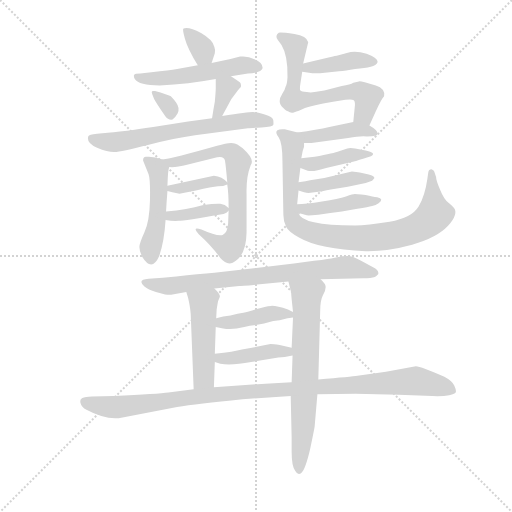
t = 0.00 s
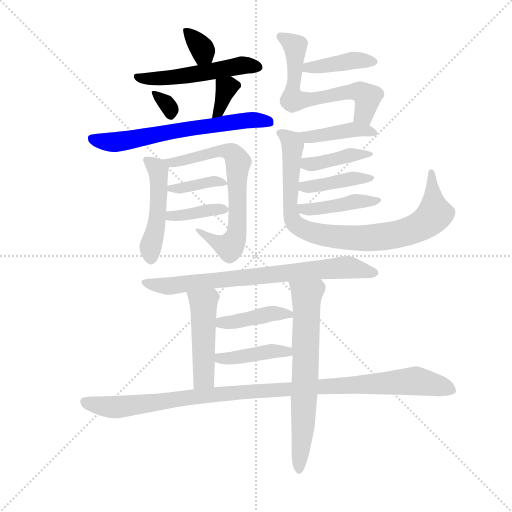
t = 2.97 s
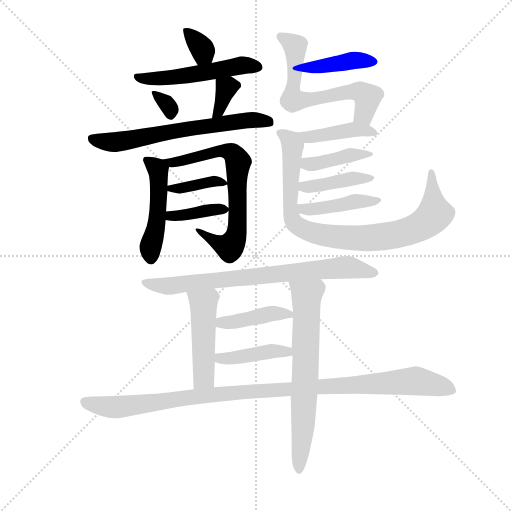
t = 5.93 s
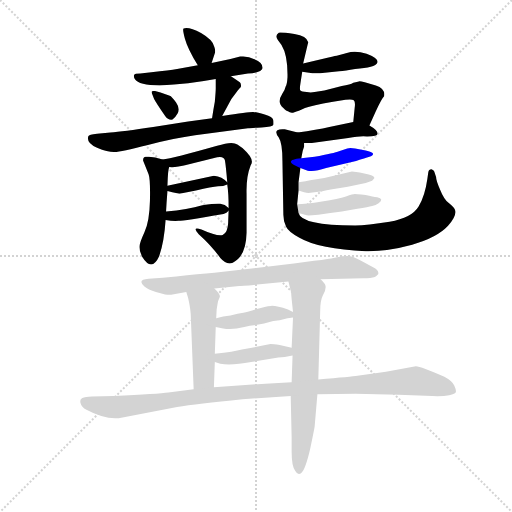
t = 8.90 s
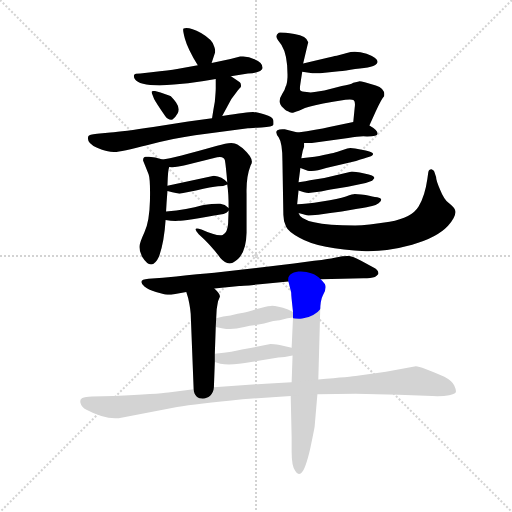
t = 11.86 s
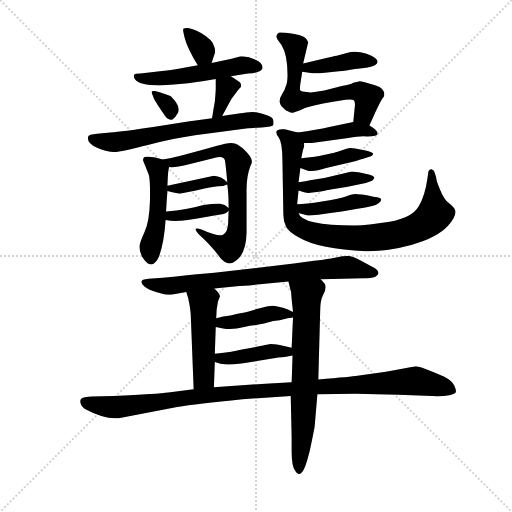
t = 14.83 s

The animated SVG that drew these frames (rendered in a browser with its animation timeline set to each time). Animation: 22 CSS @keyframes rules; one cycle of 14.83 s.

<svg version="1.1" viewBox="0 0 1024 1024" xmlns="http://www.w3.org/2000/svg">
  <g stroke="lightgray" stroke-dasharray="1,1" stroke-width="1" transform="scale(4, 4)">
    <line x1="0" y1="0" x2="256" y2="256"></line>
    <line x1="256" y1="0" x2="0" y2="256"></line>
    <line x1="128" y1="0" x2="128" y2="256"></line>
    <line x1="0" y1="128" x2="256" y2="128"></line>
  </g>
  <g transform="scale(0.92, -0.92) translate(60, -850)">
    <style type="text/css">
      
        @keyframes keyframes0 {
          from {
            stroke: blue;
            stroke-dashoffset: 334;
            stroke-width: 128;
          }
          52% {
            animation-timing-function: step-end;
            stroke: blue;
            stroke-dashoffset: 0;
            stroke-width: 128;
          }
          to {
            stroke: black;
            stroke-width: 1024;
          }
        }
        #make-me-a-hanzi-animation-0 {
          animation: keyframes0 0.5218098958333334s both;
          animation-delay: 0s;
          animation-timing-function: linear;
        }
      
        @keyframes keyframes1 {
          from {
            stroke: blue;
            stroke-dashoffset: 523;
            stroke-width: 128;
          }
          63% {
            animation-timing-function: step-end;
            stroke: blue;
            stroke-dashoffset: 0;
            stroke-width: 128;
          }
          to {
            stroke: black;
            stroke-width: 1024;
          }
        }
        #make-me-a-hanzi-animation-1 {
          animation: keyframes1 0.6756184895833334s both;
          animation-delay: 0.5218098958333334s;
          animation-timing-function: linear;
        }
      
        @keyframes keyframes2 {
          from {
            stroke: blue;
            stroke-dashoffset: 321;
            stroke-width: 128;
          }
          51% {
            animation-timing-function: step-end;
            stroke: blue;
            stroke-dashoffset: 0;
            stroke-width: 128;
          }
          to {
            stroke: black;
            stroke-width: 1024;
          }
        }
        #make-me-a-hanzi-animation-2 {
          animation: keyframes2 0.51123046875s both;
          animation-delay: 1.1974283854166667s;
          animation-timing-function: linear;
        }
      
        @keyframes keyframes3 {
          from {
            stroke: blue;
            stroke-dashoffset: 348;
            stroke-width: 128;
          }
          53% {
            animation-timing-function: step-end;
            stroke: blue;
            stroke-dashoffset: 0;
            stroke-width: 128;
          }
          to {
            stroke: black;
            stroke-width: 1024;
          }
        }
        #make-me-a-hanzi-animation-3 {
          animation: keyframes3 0.533203125s both;
          animation-delay: 1.7086588541666667s;
          animation-timing-function: linear;
        }
      
        @keyframes keyframes4 {
          from {
            stroke: blue;
            stroke-dashoffset: 650;
            stroke-width: 128;
          }
          68% {
            animation-timing-function: step-end;
            stroke: blue;
            stroke-dashoffset: 0;
            stroke-width: 128;
          }
          to {
            stroke: black;
            stroke-width: 1024;
          }
        }
        #make-me-a-hanzi-animation-4 {
          animation: keyframes4 0.7789713541666666s both;
          animation-delay: 2.241861979166667s;
          animation-timing-function: linear;
        }
      
        @keyframes keyframes5 {
          from {
            stroke: blue;
            stroke-dashoffset: 474;
            stroke-width: 128;
          }
          61% {
            animation-timing-function: step-end;
            stroke: blue;
            stroke-dashoffset: 0;
            stroke-width: 128;
          }
          to {
            stroke: black;
            stroke-width: 1024;
          }
        }
        #make-me-a-hanzi-animation-5 {
          animation: keyframes5 0.6357421875s both;
          animation-delay: 3.0208333333333335s;
          animation-timing-function: linear;
        }
      
        @keyframes keyframes6 {
          from {
            stroke: blue;
            stroke-dashoffset: 684;
            stroke-width: 128;
          }
          69% {
            animation-timing-function: step-end;
            stroke: blue;
            stroke-dashoffset: 0;
            stroke-width: 128;
          }
          to {
            stroke: black;
            stroke-width: 1024;
          }
        }
        #make-me-a-hanzi-animation-6 {
          animation: keyframes6 0.806640625s both;
          animation-delay: 3.6565755208333335s;
          animation-timing-function: linear;
        }
      
        @keyframes keyframes7 {
          from {
            stroke: blue;
            stroke-dashoffset: 373;
            stroke-width: 128;
          }
          55% {
            animation-timing-function: step-end;
            stroke: blue;
            stroke-dashoffset: 0;
            stroke-width: 128;
          }
          to {
            stroke: black;
            stroke-width: 1024;
          }
        }
        #make-me-a-hanzi-animation-7 {
          animation: keyframes7 0.5535481770833334s both;
          animation-delay: 4.463216145833334s;
          animation-timing-function: linear;
        }
      
        @keyframes keyframes8 {
          from {
            stroke: blue;
            stroke-dashoffset: 379;
            stroke-width: 128;
          }
          55% {
            animation-timing-function: step-end;
            stroke: blue;
            stroke-dashoffset: 0;
            stroke-width: 128;
          }
          to {
            stroke: black;
            stroke-width: 1024;
          }
        }
        #make-me-a-hanzi-animation-8 {
          animation: keyframes8 0.5584309895833334s both;
          animation-delay: 5.016764322916667s;
          animation-timing-function: linear;
        }
      
        @keyframes keyframes9 {
          from {
            stroke: blue;
            stroke-dashoffset: 408;
            stroke-width: 128;
          }
          57% {
            animation-timing-function: step-end;
            stroke: blue;
            stroke-dashoffset: 0;
            stroke-width: 128;
          }
          to {
            stroke: black;
            stroke-width: 1024;
          }
        }
        #make-me-a-hanzi-animation-9 {
          animation: keyframes9 0.58203125s both;
          animation-delay: 5.5751953125s;
          animation-timing-function: linear;
        }
      
        @keyframes keyframes10 {
          from {
            stroke: blue;
            stroke-dashoffset: 636;
            stroke-width: 128;
          }
          67% {
            animation-timing-function: step-end;
            stroke: blue;
            stroke-dashoffset: 0;
            stroke-width: 128;
          }
          to {
            stroke: black;
            stroke-width: 1024;
          }
        }
        #make-me-a-hanzi-animation-10 {
          animation: keyframes10 0.767578125s both;
          animation-delay: 6.1572265625s;
          animation-timing-function: linear;
        }
      
        @keyframes keyframes11 {
          from {
            stroke: blue;
            stroke-dashoffset: 419;
            stroke-width: 128;
          }
          58% {
            animation-timing-function: step-end;
            stroke: blue;
            stroke-dashoffset: 0;
            stroke-width: 128;
          }
          to {
            stroke: black;
            stroke-width: 1024;
          }
        }
        #make-me-a-hanzi-animation-11 {
          animation: keyframes11 0.5909830729166666s both;
          animation-delay: 6.9248046875s;
          animation-timing-function: linear;
        }
      
        @keyframes keyframes12 {
          from {
            stroke: blue;
            stroke-dashoffset: 880;
            stroke-width: 128;
          }
          74% {
            animation-timing-function: step-end;
            stroke: blue;
            stroke-dashoffset: 0;
            stroke-width: 128;
          }
          to {
            stroke: black;
            stroke-width: 1024;
          }
        }
        #make-me-a-hanzi-animation-12 {
          animation: keyframes12 0.9661458333333334s both;
          animation-delay: 7.515787760416667s;
          animation-timing-function: linear;
        }
      
        @keyframes keyframes13 {
          from {
            stroke: blue;
            stroke-dashoffset: 405;
            stroke-width: 128;
          }
          57% {
            animation-timing-function: step-end;
            stroke: blue;
            stroke-dashoffset: 0;
            stroke-width: 128;
          }
          to {
            stroke: black;
            stroke-width: 1024;
          }
        }
        #make-me-a-hanzi-animation-13 {
          animation: keyframes13 0.57958984375s both;
          animation-delay: 8.48193359375s;
          animation-timing-function: linear;
        }
      
        @keyframes keyframes14 {
          from {
            stroke: blue;
            stroke-dashoffset: 411;
            stroke-width: 128;
          }
          57% {
            animation-timing-function: step-end;
            stroke: blue;
            stroke-dashoffset: 0;
            stroke-width: 128;
          }
          to {
            stroke: black;
            stroke-width: 1024;
          }
        }
        #make-me-a-hanzi-animation-14 {
          animation: keyframes14 0.58447265625s both;
          animation-delay: 9.0615234375s;
          animation-timing-function: linear;
        }
      
        @keyframes keyframes15 {
          from {
            stroke: blue;
            stroke-dashoffset: 421;
            stroke-width: 128;
          }
          58% {
            animation-timing-function: step-end;
            stroke: blue;
            stroke-dashoffset: 0;
            stroke-width: 128;
          }
          to {
            stroke: black;
            stroke-width: 1024;
          }
        }
        #make-me-a-hanzi-animation-15 {
          animation: keyframes15 0.5926106770833334s both;
          animation-delay: 9.64599609375s;
          animation-timing-function: linear;
        }
      
        @keyframes keyframes16 {
          from {
            stroke: blue;
            stroke-dashoffset: 757;
            stroke-width: 128;
          }
          71% {
            animation-timing-function: step-end;
            stroke: blue;
            stroke-dashoffset: 0;
            stroke-width: 128;
          }
          to {
            stroke: black;
            stroke-width: 1024;
          }
        }
        #make-me-a-hanzi-animation-16 {
          animation: keyframes16 0.8660481770833334s both;
          animation-delay: 10.238606770833334s;
          animation-timing-function: linear;
        }
      
        @keyframes keyframes17 {
          from {
            stroke: blue;
            stroke-dashoffset: 474;
            stroke-width: 128;
          }
          61% {
            animation-timing-function: step-end;
            stroke: blue;
            stroke-dashoffset: 0;
            stroke-width: 128;
          }
          to {
            stroke: black;
            stroke-width: 1024;
          }
        }
        #make-me-a-hanzi-animation-17 {
          animation: keyframes17 0.6357421875s both;
          animation-delay: 11.104654947916668s;
          animation-timing-function: linear;
        }
      
        @keyframes keyframes18 {
          from {
            stroke: blue;
            stroke-dashoffset: 674;
            stroke-width: 128;
          }
          69% {
            animation-timing-function: step-end;
            stroke: blue;
            stroke-dashoffset: 0;
            stroke-width: 128;
          }
          to {
            stroke: black;
            stroke-width: 1024;
          }
        }
        #make-me-a-hanzi-animation-18 {
          animation: keyframes18 0.7985026041666666s both;
          animation-delay: 11.740397135416668s;
          animation-timing-function: linear;
        }
      
        @keyframes keyframes19 {
          from {
            stroke: blue;
            stroke-dashoffset: 415;
            stroke-width: 128;
          }
          57% {
            animation-timing-function: step-end;
            stroke: blue;
            stroke-dashoffset: 0;
            stroke-width: 128;
          }
          to {
            stroke: black;
            stroke-width: 1024;
          }
        }
        #make-me-a-hanzi-animation-19 {
          animation: keyframes19 0.5877278645833334s both;
          animation-delay: 12.538899739583334s;
          animation-timing-function: linear;
        }
      
        @keyframes keyframes20 {
          from {
            stroke: blue;
            stroke-dashoffset: 414;
            stroke-width: 128;
          }
          57% {
            animation-timing-function: step-end;
            stroke: blue;
            stroke-dashoffset: 0;
            stroke-width: 128;
          }
          to {
            stroke: black;
            stroke-width: 1024;
          }
        }
        #make-me-a-hanzi-animation-20 {
          animation: keyframes20 0.5869140625s both;
          animation-delay: 13.126627604166668s;
          animation-timing-function: linear;
        }
      
        @keyframes keyframes21 {
          from {
            stroke: blue;
            stroke-dashoffset: 1059;
            stroke-width: 128;
          }
          78% {
            animation-timing-function: step-end;
            stroke: blue;
            stroke-dashoffset: 0;
            stroke-width: 128;
          }
          to {
            stroke: black;
            stroke-width: 1024;
          }
        }
        #make-me-a-hanzi-animation-21 {
          animation: keyframes21 1.11181640625s both;
          animation-delay: 13.713541666666668s;
          animation-timing-function: linear;
        }
      
    </style>
    
      <path d="M 400 713 L 407 734 Q 409 740 406 748 Q 403 763 377 778 Q 351 792 339 788 Q 336 787 342 766 Q 348 744 370 708 C 386 682 391 685 400 713 Z" fill="lightgray"></path>
    
      <path d="M 442 684 L 479 690 Q 509 692 511 702 Q 511 714 493 721 Q 479 729 462 727 L 441 722 L 400 713 L 370 708 L 325 700 Q 309 697 269 693 L 245 690 Q 233 690 231.5 687 Q 230 684 233 678 Q 242 664 287 664 Q 350 667 409 678 L 442 684 Z" fill="lightgray"></path>
    
      <path d="M 277 652 Q 272 653 270.5 651.5 Q 269 650 271 645 L 275 635 Q 279 627 299 598 Q 306 588 315 590 Q 320 593 326 603.5 Q 332 614 322.5 627.5 Q 313 641 309 642 L 289 649 L 277 652 Z" fill="lightgray"></path>
    
      <path d="M 409 678 L 409 657 Q 409 651 407 629 L 404 612 L 401 593 C 396 563 409 572 423 598 L 443 635 L 452 647 Q 458 655 461 658 Q 464 660 464 663 Q 464 666 463 669 Q 462 671 442 684 C 417 700 409 706 409 678 Z" fill="lightgray"></path>
    
      <path d="M 401 593 L 349 586 L 273 574 Q 207 564 180 562 L 151 559 Q 133 557 132 554 Q 127 539 151 529 Q 175 519 189 519.5 Q 203 520 261.5 535 Q 320 550 364 556 L 479 571 Q 484 572 508.5 573 Q 533 574 534 578 Q 535 582 534 589 Q 533 596 515.5 601 Q 498 606 490.5 606.5 Q 483 607 423 598 L 401 593 Z" fill="lightgray"></path>
    
      <path d="M 304 446 Q 305 482 308 487 C 310 497 310 497 293 503 Q 273 511 257 509 Q 251 509 251 501 L 263 471 Q 267 460 266 414 Q 265 368 254 345 Q 243 321 243 313 Q 243 304 249 292 Q 270 258 286 293 Q 297 325 300 372 L 301 390 Q 302 410 304 435 L 304 446 Z" fill="lightgray"></path>
    
      <path d="M 308 487 Q 316 486 328 488 L 340 490 L 412 508 Q 427 511 429 501 Q 431 490 434 454 L 434 449 Q 437 431 437 398 L 437 392 Q 436 368 436 365 Q 435 344 424 339 Q 411 336 378 351 Q 356 359 372 341 Q 401 315 419 289 Q 433 273 446 279 Q 475 293 476 344 Q 476 394 476 430 Q 475 466 485 491 Q 495 503 467 528 L 456 536 Q 445 544 412 533 Q 317 506 293 503 C 263 498 278 487 308 487 Z" fill="lightgray"></path>
    
      <path d="M 434 454 Q 423 466 405 468 L 304 446 C 280 441 280 441 304 435 Q 328 429 330 429 L 366 436 Q 401 444 414 445 Q 426 445 434 449 C 438 450 438 450 434 454 Z" fill="lightgray"></path>
    
      <path d="M 437 398 Q 429 406 419 407 Q 409 408 380 404 Q 348 395 301 390 C 271 387 270 377 300 372 Q 315 369 328 370 Q 340 370 426 385 Q 433 387 437 392 C 440 395 440 395 437 398 Z" fill="lightgray"></path>
    
      <path d="M 597 694 L 612 692 Q 625 689 646 692 L 677 695 Q 691 696 712 700 Q 734 702 746 705 Q 758 707 761 715 Q 761 724 737 733 Q 713 741 694 735 L 672 729 Q 665 728 645 723 L 599 712 C 570 705 567 698 597 694 Z" fill="lightgray"></path>
    
      <path d="M 743 577 L 757 608 Q 769 635 775 641 Q 778 657 757 664 L 733 671 Q 722 674 720 673 Q 717 672 708 670 Q 702 666 683 663 L 645 653 L 624 650 Q 615 648 607 650 Q 595 650 593 653 Q 591 656 593 668 L 597 694 L 599 712 L 610 758 Q 607 772 580 776 Q 552 780 546 779 Q 537 773 544 763 L 552 752 Q 566 729 565 682 Q 564 666 561 662 Q 560 656 554 647 Q 548 638 548 630 Q 548 622 556 615 Q 563 608 566 608 Q 572 603 580 606 Q 588 608 603 615 Q 617 621 664 629 L 691 633 Q 705 635 709 632 Q 713 629 711 615 L 708 585 C 705 555 731 550 743 577 Z" fill="lightgray"></path>
    
      <path d="M 601 539 L 617 539 L 697 550 Q 726 555 738 553 Q 761 553 761 559 Q 761 567 743 577 C 724 588 724 588 708 585 L 656 574 Q 629 568 587 562 C 557 558 571 539 601 539 Z" fill="lightgray"></path>
    
      <path d="M 586 406 L 589 436 L 589 454 L 593 485 L 595 506 L 598 522 L 601 531 L 601 539 C 604 558 604 558 587 562 L 574 565 L 559 569 Q 548 570 543 567 Q 537 563 546 551 Q 554 539 554 500 L 556 383 Q 556 368 562 357 Q 567 346 591 333 Q 634 308 735 304 Q 781 303 836 318 Q 890 333 914 359 Q 937 385 927 398 Q 925 400 915 409 Q 905 417 897 437 Q 888 457 888 465 L 884 477 Q 883 480 878 482 Q 872 482 871 475 L 869 461 Q 864 425 850 401 Q 835 376 787 368 Q 738 360 712 360 Q 595 360 589 387 L 586 406 Z" fill="lightgray"></path>
    
      <path d="M 593 485 L 609 479 Q 622 476 649 485 L 714 500 Q 734 506 743 509 Q 751 511 751 515 Q 751 518 747 519 Q 745 521 735 523 L 712 527 Q 700 529 695 527 L 677 521 Q 667 517 624 509 L 595 506 C 565 503 565 496 593 485 Z" fill="lightgray"></path>
    
      <path d="M 589 436 L 601 432 Q 609 430 615 431 L 633 433 Q 640 434 659 438 L 696 444 L 735 452 L 749 457 L 754 463 Q 754 469 732 473 Q 710 477 705 477 L 645 463 L 614 458 L 604 456 L 589 454 C 559 450 561 445 589 436 Z" fill="lightgray"></path>
    
      <path d="M 589 387 L 607 382 Q 609 381 632 383 L 658 387 Q 671 388 683 390 L 717 396 Q 741 400 749 402 Q 757 403 763 408 Q 776 418 760 421 Q 751 422 735 426 Q 713 428 711 428 Q 708 428 692 423 Q 676 418 640 412 Q 604 406 586 406 C 556 405 560 395 589 387 Z" fill="lightgray"></path>
    
      <path d="M 406 223 L 460 228 Q 463 228 505 232 L 567 238 L 637 243 L 730 245 Q 747 245 755 248 Q 759 251 762 254 Q 765 262 751 269 L 725 283 Q 706 293 699.5 293.5 Q 693 294 684 293 L 665 289 Q 653 286 520 270 L 406 257 Q 372 254 323 249 L 294 246 L 263 244 Q 237 242 254 227 Q 262 220 279 215 L 299 210 Q 303 209 312 209 L 345 215 L 406 223 Z" fill="lightgray"></path>
    
      <path d="M 410 158 L 411 177 Q 413 190 414 195 L 418 205 Q 419 211 406 223 C 385 244 336 244 345 215 L 349 202 Q 355 176 355 157 L 361 4 C 362 -26 404 -22 405 8 L 407 63 L 407 81 L 409 139 L 410 158 Z" fill="lightgray"></path>
    
      <path d="M 567 238 L 573 214 Q 573 209 574 200 L 577 172 L 577 160 L 574 94 L 576 77 L 574 19 L 572 -11 L 574 -100 L 574 -132 Q 574 -164 582 -174 Q 588 -185 596 -177 Q 604 -169 614 -127 Q 623 -84 624 -77 L 630 -7 L 632 25 L 636 172 Q 636 197 642 208 Q 648 218 648 226 Q 648 233 637 243 C 618 266 560 267 567 238 Z" fill="lightgray"></path>
    
      <path d="M 577 172 L 566 177 Q 540 186 529 185 Q 517 184 498 178 Q 479 171 469 170 Q 458 169 441 164 Q 425 163 410 158 C 381 149 380 145 409 139 L 425 136 Q 444 132 471 139 L 483 142 L 499 144 L 514 147 L 534 152 Q 545 154 548 154 L 565 158 L 577 160 C 596 163 596 163 577 172 Z" fill="lightgray"></path>
    
      <path d="M 574 94 L 548 100 Q 534 102 528 102 L 466 90 Q 449 85 407 81 C 377 78 379 72 407 63 L 419 59 Q 444 55 486 63 L 545 73 L 559 74 L 576 77 C 606 82 603 87 574 94 Z" fill="lightgray"></path>
    
      <path d="M 574 19 L 517 16 L 405 8 L 361 4 L 306 -3 Q 285 -6 187 -11 L 140 -12 Q 125 -13 119 -15 Q 113 -17 115 -26 Q 117 -35 128 -41 Q 167 -62 198 -59 L 325 -35 Q 367 -28 467 -18 L 572 -11 L 630 -7 L 713 -6 L 806 -8 L 880 -11 Q 903 -12 916.5 -9 Q 930 -6 931 -2 Q 932 2 927.5 12 Q 923 22 906 31 Q 855 54 844 54 L 779 42 L 717 33 Q 705 31 632 25 L 574 19 Z" fill="lightgray"></path>
    
    
      <clipPath id="make-me-a-hanzi-clip-0">
        <path d="M 400 713 L 407 734 Q 409 740 406 748 Q 403 763 377 778 Q 351 792 339 788 Q 336 787 342 766 Q 348 744 370 708 C 386 682 391 685 400 713 Z"></path>
      </clipPath>
      <path clip-path="url(#make-me-a-hanzi-clip-0)" d="M 344 784 L 372 754 L 391 722" fill="none" id="make-me-a-hanzi-animation-0" stroke-dasharray="206 412" stroke-linecap="round"></path>
    
      <clipPath id="make-me-a-hanzi-clip-1">
        <path d="M 442 684 L 479 690 Q 509 692 511 702 Q 511 714 493 721 Q 479 729 462 727 L 441 722 L 400 713 L 370 708 L 325 700 Q 309 697 269 693 L 245 690 Q 233 690 231.5 687 Q 230 684 233 678 Q 242 664 287 664 Q 350 667 409 678 L 442 684 Z"></path>
      </clipPath>
      <path clip-path="url(#make-me-a-hanzi-clip-1)" d="M 239 684 L 249 679 L 294 679 L 461 707 L 502 704" fill="none" id="make-me-a-hanzi-animation-1" stroke-dasharray="395 790" stroke-linecap="round"></path>
    
      <clipPath id="make-me-a-hanzi-clip-2">
        <path d="M 277 652 Q 272 653 270.5 651.5 Q 269 650 271 645 L 275 635 Q 279 627 299 598 Q 306 588 315 590 Q 320 593 326 603.5 Q 332 614 322.5 627.5 Q 313 641 309 642 L 289 649 L 277 652 Z"></path>
      </clipPath>
      <path clip-path="url(#make-me-a-hanzi-clip-2)" d="M 274 649 L 305 622 L 312 599" fill="none" id="make-me-a-hanzi-animation-2" stroke-dasharray="193 386" stroke-linecap="round"></path>
    
      <clipPath id="make-me-a-hanzi-clip-3">
        <path d="M 409 678 L 409 657 Q 409 651 407 629 L 404 612 L 401 593 C 396 563 409 572 423 598 L 443 635 L 452 647 Q 458 655 461 658 Q 464 660 464 663 Q 464 666 463 669 Q 462 671 442 684 C 417 700 409 706 409 678 Z"></path>
      </clipPath>
      <path clip-path="url(#make-me-a-hanzi-clip-3)" d="M 455 664 L 432 659 L 417 609 L 406 597" fill="none" id="make-me-a-hanzi-animation-3" stroke-dasharray="220 440" stroke-linecap="round"></path>
    
      <clipPath id="make-me-a-hanzi-clip-4">
        <path d="M 401 593 L 349 586 L 273 574 Q 207 564 180 562 L 151 559 Q 133 557 132 554 Q 127 539 151 529 Q 175 519 189 519.5 Q 203 520 261.5 535 Q 320 550 364 556 L 479 571 Q 484 572 508.5 573 Q 533 574 534 578 Q 535 582 534 589 Q 533 596 515.5 601 Q 498 606 490.5 606.5 Q 483 607 423 598 L 401 593 Z"></path>
      </clipPath>
      <path clip-path="url(#make-me-a-hanzi-clip-4)" d="M 138 548 L 190 541 L 436 584 L 482 589 L 527 584" fill="none" id="make-me-a-hanzi-animation-4" stroke-dasharray="522 1044" stroke-linecap="round"></path>
    
      <clipPath id="make-me-a-hanzi-clip-5">
        <path d="M 304 446 Q 305 482 308 487 C 310 497 310 497 293 503 Q 273 511 257 509 Q 251 509 251 501 L 263 471 Q 267 460 266 414 Q 265 368 254 345 Q 243 321 243 313 Q 243 304 249 292 Q 270 258 286 293 Q 297 325 300 372 L 301 390 Q 302 410 304 435 L 304 446 Z"></path>
      </clipPath>
      <path clip-path="url(#make-me-a-hanzi-clip-5)" d="M 261 499 L 284 480 L 286 457 L 281 366 L 267 312 L 268 294" fill="none" id="make-me-a-hanzi-animation-5" stroke-dasharray="346 692" stroke-linecap="round"></path>
    
      <clipPath id="make-me-a-hanzi-clip-6">
        <path d="M 308 487 Q 316 486 328 488 L 340 490 L 412 508 Q 427 511 429 501 Q 431 490 434 454 L 434 449 Q 437 431 437 398 L 437 392 Q 436 368 436 365 Q 435 344 424 339 Q 411 336 378 351 Q 356 359 372 341 Q 401 315 419 289 Q 433 273 446 279 Q 475 293 476 344 Q 476 394 476 430 Q 475 466 485 491 Q 495 503 467 528 L 456 536 Q 445 544 412 533 Q 317 506 293 503 C 263 498 278 487 308 487 Z"></path>
      </clipPath>
      <path clip-path="url(#make-me-a-hanzi-clip-6)" d="M 297 499 L 321 497 L 425 524 L 440 520 L 456 503 L 453 336 L 439 312 L 383 341" fill="none" id="make-me-a-hanzi-animation-6" stroke-dasharray="556 1112" stroke-linecap="round"></path>
    
      <clipPath id="make-me-a-hanzi-clip-7">
        <path d="M 434 454 Q 423 466 405 468 L 304 446 C 280 441 280 441 304 435 Q 328 429 330 429 L 366 436 Q 401 444 414 445 Q 426 445 434 449 C 438 450 438 450 434 454 Z"></path>
      </clipPath>
      <path clip-path="url(#make-me-a-hanzi-clip-7)" d="M 313 441 L 334 440 L 408 456 L 428 452" fill="none" id="make-me-a-hanzi-animation-7" stroke-dasharray="245 490" stroke-linecap="round"></path>
    
      <clipPath id="make-me-a-hanzi-clip-8">
        <path d="M 437 398 Q 429 406 419 407 Q 409 408 380 404 Q 348 395 301 390 C 271 387 270 377 300 372 Q 315 369 328 370 Q 340 370 426 385 Q 433 387 437 392 C 440 395 440 395 437 398 Z"></path>
      </clipPath>
      <path clip-path="url(#make-me-a-hanzi-clip-8)" d="M 308 376 L 312 381 L 428 395" fill="none" id="make-me-a-hanzi-animation-8" stroke-dasharray="251 502" stroke-linecap="round"></path>
    
      <clipPath id="make-me-a-hanzi-clip-9">
        <path d="M 597 694 L 612 692 Q 625 689 646 692 L 677 695 Q 691 696 712 700 Q 734 702 746 705 Q 758 707 761 715 Q 761 724 737 733 Q 713 741 694 735 L 672 729 Q 665 728 645 723 L 599 712 C 570 705 567 698 597 694 Z"></path>
      </clipPath>
      <path clip-path="url(#make-me-a-hanzi-clip-9)" d="M 605 698 L 610 704 L 713 719 L 753 716" fill="none" id="make-me-a-hanzi-animation-9" stroke-dasharray="280 560" stroke-linecap="round"></path>
    
      <clipPath id="make-me-a-hanzi-clip-10">
        <path d="M 743 577 L 757 608 Q 769 635 775 641 Q 778 657 757 664 L 733 671 Q 722 674 720 673 Q 717 672 708 670 Q 702 666 683 663 L 645 653 L 624 650 Q 615 648 607 650 Q 595 650 593 653 Q 591 656 593 668 L 597 694 L 599 712 L 610 758 Q 607 772 580 776 Q 552 780 546 779 Q 537 773 544 763 L 552 752 Q 566 729 565 682 Q 564 666 561 662 Q 560 656 554 647 Q 548 638 548 630 Q 548 622 556 615 Q 563 608 566 608 Q 572 603 580 606 Q 588 608 603 615 Q 617 621 664 629 L 691 633 Q 705 635 709 632 Q 713 629 711 615 L 708 585 C 705 555 731 550 743 577 Z"></path>
      </clipPath>
      <path clip-path="url(#make-me-a-hanzi-clip-10)" d="M 549 771 L 582 750 L 577 632 L 723 650 L 739 638 L 731 601 L 739 585" fill="none" id="make-me-a-hanzi-animation-10" stroke-dasharray="508 1016" stroke-linecap="round"></path>
    
      <clipPath id="make-me-a-hanzi-clip-11">
        <path d="M 601 539 L 617 539 L 697 550 Q 726 555 738 553 Q 761 553 761 559 Q 761 567 743 577 C 724 588 724 588 708 585 L 656 574 Q 629 568 587 562 C 557 558 571 539 601 539 Z"></path>
      </clipPath>
      <path clip-path="url(#make-me-a-hanzi-clip-11)" d="M 596 559 L 607 552 L 622 553 L 710 569 L 755 561" fill="none" id="make-me-a-hanzi-animation-11" stroke-dasharray="291 582" stroke-linecap="round"></path>
    
      <clipPath id="make-me-a-hanzi-clip-12">
        <path d="M 586 406 L 589 436 L 589 454 L 593 485 L 595 506 L 598 522 L 601 531 L 601 539 C 604 558 604 558 587 562 L 574 565 L 559 569 Q 548 570 543 567 Q 537 563 546 551 Q 554 539 554 500 L 556 383 Q 556 368 562 357 Q 567 346 591 333 Q 634 308 735 304 Q 781 303 836 318 Q 890 333 914 359 Q 937 385 927 398 Q 925 400 915 409 Q 905 417 897 437 Q 888 457 888 465 L 884 477 Q 883 480 878 482 Q 872 482 871 475 L 869 461 Q 864 425 850 401 Q 835 376 787 368 Q 738 360 712 360 Q 595 360 589 387 L 586 406 Z"></path>
      </clipPath>
      <path clip-path="url(#make-me-a-hanzi-clip-12)" d="M 549 560 L 563 553 L 576 533 L 570 405 L 577 369 L 605 349 L 635 340 L 742 332 L 806 341 L 849 356 L 871 369 L 884 386 L 878 475" fill="none" id="make-me-a-hanzi-animation-12" stroke-dasharray="752 1504" stroke-linecap="round"></path>
    
      <clipPath id="make-me-a-hanzi-clip-13">
        <path d="M 593 485 L 609 479 Q 622 476 649 485 L 714 500 Q 734 506 743 509 Q 751 511 751 515 Q 751 518 747 519 Q 745 521 735 523 L 712 527 Q 700 529 695 527 L 677 521 Q 667 517 624 509 L 595 506 C 565 503 565 496 593 485 Z"></path>
      </clipPath>
      <path clip-path="url(#make-me-a-hanzi-clip-13)" d="M 599 490 L 701 513 L 745 513" fill="none" id="make-me-a-hanzi-animation-13" stroke-dasharray="277 554" stroke-linecap="round"></path>
    
      <clipPath id="make-me-a-hanzi-clip-14">
        <path d="M 589 436 L 601 432 Q 609 430 615 431 L 633 433 Q 640 434 659 438 L 696 444 L 735 452 L 749 457 L 754 463 Q 754 469 732 473 Q 710 477 705 477 L 645 463 L 614 458 L 604 456 L 589 454 C 559 450 561 445 589 436 Z"></path>
      </clipPath>
      <path clip-path="url(#make-me-a-hanzi-clip-14)" d="M 597 450 L 609 443 L 721 464 L 748 463" fill="none" id="make-me-a-hanzi-animation-14" stroke-dasharray="283 566" stroke-linecap="round"></path>
    
      <clipPath id="make-me-a-hanzi-clip-15">
        <path d="M 589 387 L 607 382 Q 609 381 632 383 L 658 387 Q 671 388 683 390 L 717 396 Q 741 400 749 402 Q 757 403 763 408 Q 776 418 760 421 Q 751 422 735 426 Q 713 428 711 428 Q 708 428 692 423 Q 676 418 640 412 Q 604 406 586 406 C 556 405 560 395 589 387 Z"></path>
      </clipPath>
      <path clip-path="url(#make-me-a-hanzi-clip-15)" d="M 591 402 L 622 394 L 713 412 L 753 413" fill="none" id="make-me-a-hanzi-animation-15" stroke-dasharray="293 586" stroke-linecap="round"></path>
    
      <clipPath id="make-me-a-hanzi-clip-16">
        <path d="M 406 223 L 460 228 Q 463 228 505 232 L 567 238 L 637 243 L 730 245 Q 747 245 755 248 Q 759 251 762 254 Q 765 262 751 269 L 725 283 Q 706 293 699.5 293.5 Q 693 294 684 293 L 665 289 Q 653 286 520 270 L 406 257 Q 372 254 323 249 L 294 246 L 263 244 Q 237 242 254 227 Q 262 220 279 215 L 299 210 Q 303 209 312 209 L 345 215 L 406 223 Z"></path>
      </clipPath>
      <path clip-path="url(#make-me-a-hanzi-clip-16)" d="M 257 236 L 307 228 L 535 256 L 697 269 L 754 257" fill="none" id="make-me-a-hanzi-animation-16" stroke-dasharray="629 1258" stroke-linecap="round"></path>
    
      <clipPath id="make-me-a-hanzi-clip-17">
        <path d="M 410 158 L 411 177 Q 413 190 414 195 L 418 205 Q 419 211 406 223 C 385 244 336 244 345 215 L 349 202 Q 355 176 355 157 L 361 4 C 362 -26 404 -22 405 8 L 407 63 L 407 81 L 409 139 L 410 158 Z"></path>
      </clipPath>
      <path clip-path="url(#make-me-a-hanzi-clip-17)" d="M 353 210 L 383 187 L 383 43 L 381 27 L 368 12" fill="none" id="make-me-a-hanzi-animation-17" stroke-dasharray="346 692" stroke-linecap="round"></path>
    
      <clipPath id="make-me-a-hanzi-clip-18">
        <path d="M 567 238 L 573 214 Q 573 209 574 200 L 577 172 L 577 160 L 574 94 L 576 77 L 574 19 L 572 -11 L 574 -100 L 574 -132 Q 574 -164 582 -174 Q 588 -185 596 -177 Q 604 -169 614 -127 Q 623 -84 624 -77 L 630 -7 L 632 25 L 636 172 Q 636 197 642 208 Q 648 218 648 226 Q 648 233 637 243 C 618 266 560 267 567 238 Z"></path>
      </clipPath>
      <path clip-path="url(#make-me-a-hanzi-clip-18)" d="M 574 233 L 606 208 L 604 33 L 590 -169" fill="none" id="make-me-a-hanzi-animation-18" stroke-dasharray="546 1092" stroke-linecap="round"></path>
    
      <clipPath id="make-me-a-hanzi-clip-19">
        <path d="M 577 172 L 566 177 Q 540 186 529 185 Q 517 184 498 178 Q 479 171 469 170 Q 458 169 441 164 Q 425 163 410 158 C 381 149 380 145 409 139 L 425 136 Q 444 132 471 139 L 483 142 L 499 144 L 514 147 L 534 152 Q 545 154 548 154 L 565 158 L 577 160 C 596 163 596 163 577 172 Z"></path>
      </clipPath>
      <path clip-path="url(#make-me-a-hanzi-clip-19)" d="M 414 144 L 532 169 L 570 166" fill="none" id="make-me-a-hanzi-animation-19" stroke-dasharray="287 574" stroke-linecap="round"></path>
    
      <clipPath id="make-me-a-hanzi-clip-20">
        <path d="M 574 94 L 548 100 Q 534 102 528 102 L 466 90 Q 449 85 407 81 C 377 78 379 72 407 63 L 419 59 Q 444 55 486 63 L 545 73 L 559 74 L 576 77 C 606 82 603 87 574 94 Z"></path>
      </clipPath>
      <path clip-path="url(#make-me-a-hanzi-clip-20)" d="M 415 68 L 540 87 L 571 81" fill="none" id="make-me-a-hanzi-animation-20" stroke-dasharray="286 572" stroke-linecap="round"></path>
    
      <clipPath id="make-me-a-hanzi-clip-21">
        <path d="M 574 19 L 517 16 L 405 8 L 361 4 L 306 -3 Q 285 -6 187 -11 L 140 -12 Q 125 -13 119 -15 Q 113 -17 115 -26 Q 117 -35 128 -41 Q 167 -62 198 -59 L 325 -35 Q 367 -28 467 -18 L 572 -11 L 630 -7 L 713 -6 L 806 -8 L 880 -11 Q 903 -12 916.5 -9 Q 930 -6 931 -2 Q 932 2 927.5 12 Q 923 22 906 31 Q 855 54 844 54 L 779 42 L 717 33 Q 705 31 632 25 L 574 19 Z"></path>
      </clipPath>
      <path clip-path="url(#make-me-a-hanzi-clip-21)" d="M 125 -23 L 191 -35 L 441 -4 L 843 22 L 922 3" fill="none" id="make-me-a-hanzi-animation-21" stroke-dasharray="931 1862" stroke-linecap="round"></path>
    
  </g>
</svg>
